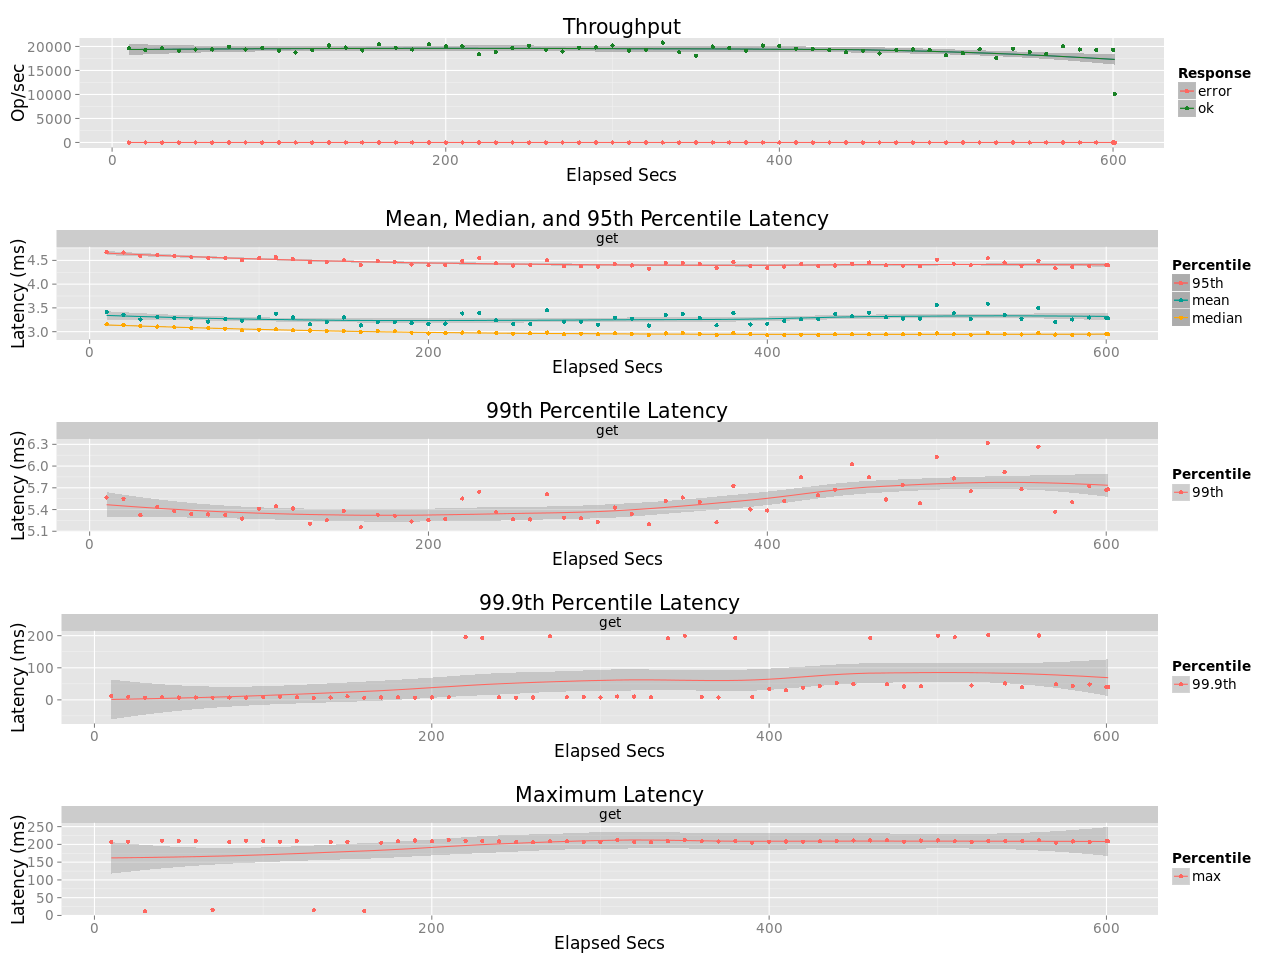

Values plotted in this chart, from the file beside it:
elapsed, window, total, successful, failed
10, 10, 196442, 196442, 0
20, 10, 193243, 193243, 0
30, 10, 196333, 196333, 0
40, 10, 191109, 191109, 0
50, 10, 193634, 193634, 0
60, 10, 193853, 193853, 0
70, 10, 199441, 199441, 0
80, 10, 193735, 193735, 0
90, 10, 196985, 196985, 0
100, 10, 190959, 190959, 0
110, 10, 187523, 187523, 0
120, 10, 192840, 192840, 0
130, 10, 202128, 202128, 0
140, 10, 197740, 197740, 0
150, 10, 191885, 191885, 0
160, 10, 204489, 204489, 0
170, 10, 197514, 197514, 0
180, 10, 193660, 193660, 0
190, 10, 204590, 204590, 0
200, 10, 200328, 200328, 0
210, 10, 200347, 200347, 0
220, 10, 183579, 183579, 0
230, 10, 188718, 188718, 0
240, 10, 196724, 196724, 0
250, 10, 201724, 201724, 0
260, 10, 193201, 193201, 0
270, 10, 189451, 189451, 0
280, 10, 197597, 197597, 0
290, 10, 198025, 198025, 0
300, 10, 202061, 202061, 0
310, 10, 191664, 191664, 0
320, 9.999, 193068, 193068, 0
330, 10, 208180, 208180, 0
340, 10, 187847, 187847, 0
350, 10, 180556, 180556, 0
360, 10, 199863, 199863, 0
370, 10, 196601, 196601, 0
380, 10, 191125, 191125, 0
390, 10, 202052, 202052, 0
400, 10, 201264, 201264, 0
410, 10, 195510, 195510, 0
420, 10, 194862, 194862, 0
430, 10, 193060, 193060, 0
440, 10, 188080, 188080, 0
450, 10, 191166, 191166, 0
460, 9.999, 185501, 185501, 0
470, 10, 192594, 192594, 0
480, 9.999, 193807, 193807, 0
490, 10, 192256, 192256, 0
500, 10, 181723, 181723, 0
510, 10, 186248, 186248, 0
520, 10, 194027, 194027, 0
530, 10, 176442, 176442, 0
540, 10, 195052, 195052, 0
550, 10, 188156, 188156, 0
560, 10, 184314, 184314, 0
570, 10, 200914, 200914, 0
580, 9.999, 193676, 193676, 0
590, 10, 192528, 192528, 0
600, 10, 192856, 192856, 0
... 1 more rows
